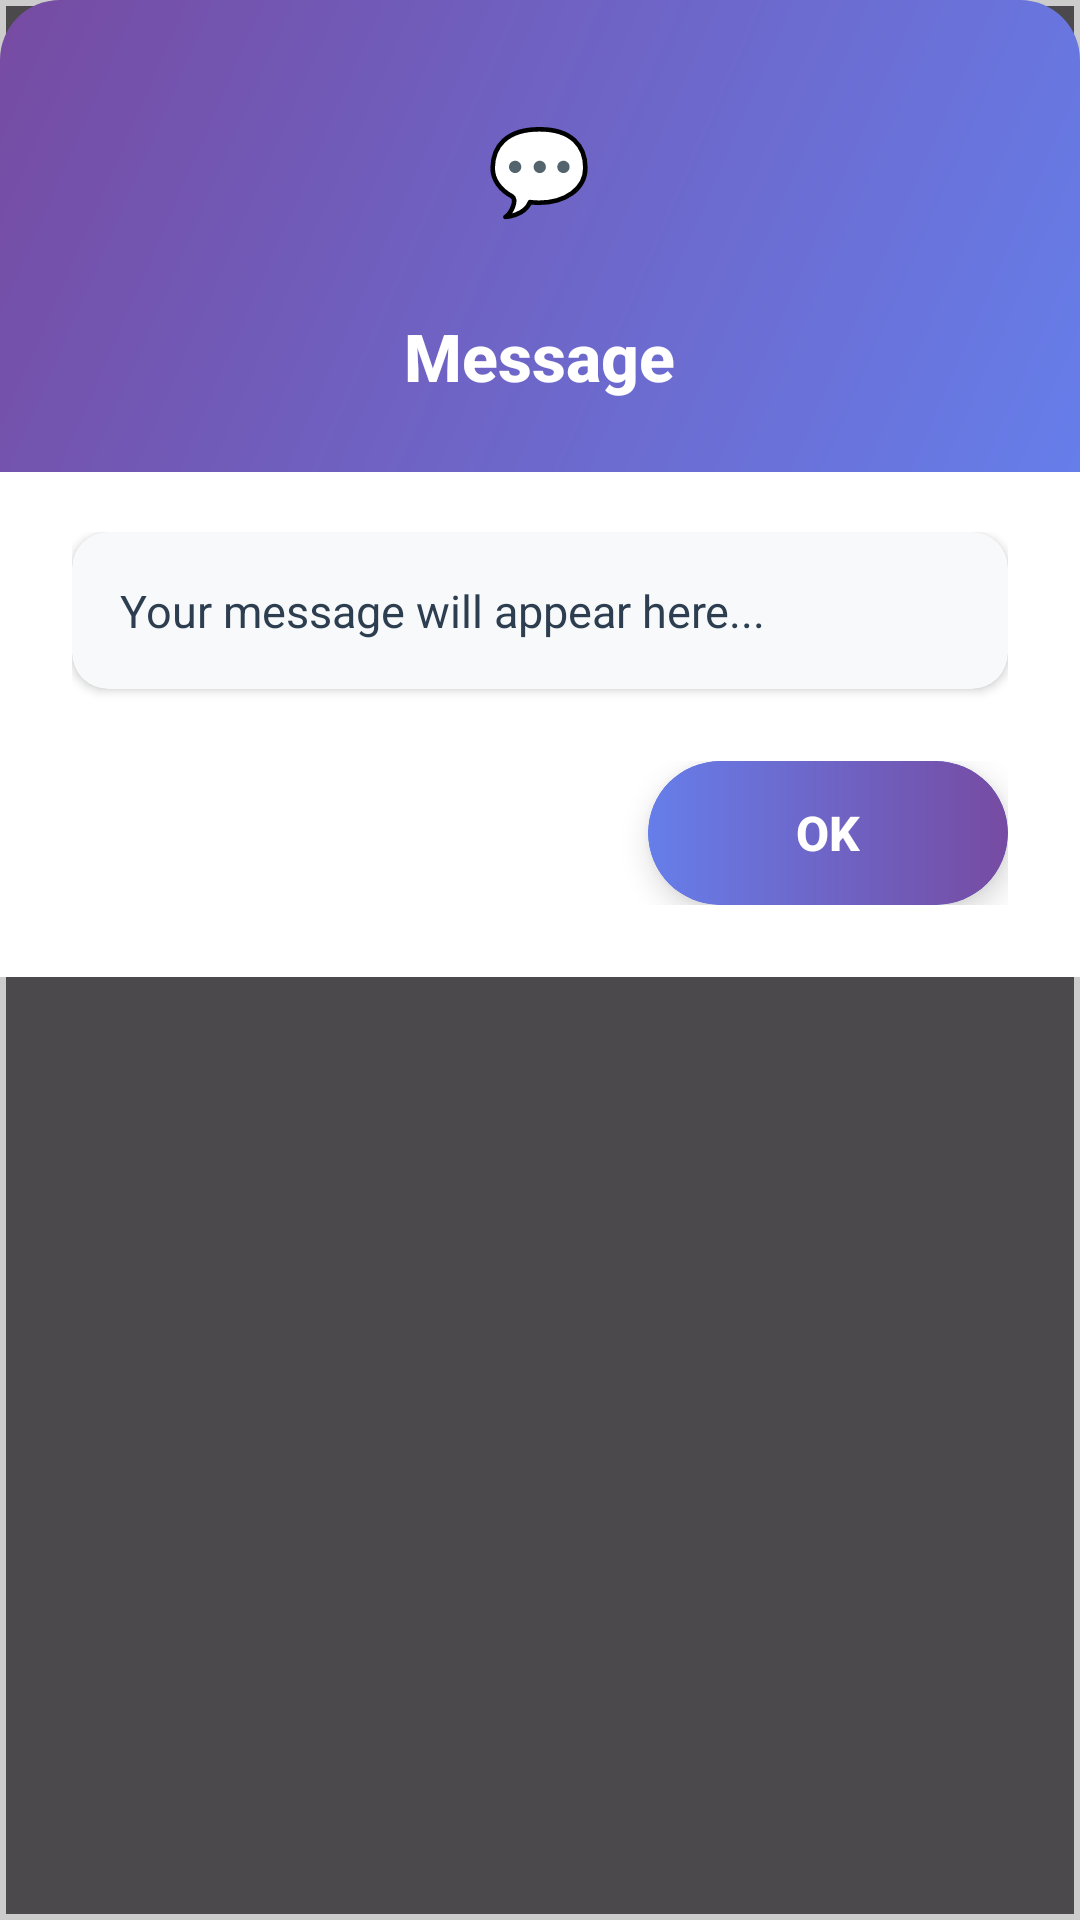

Layout XML and referenced resources for this Android screen:
<!-- AndroidManifest.xml: application theme Theme.SnapSense -->
<!-- res/layout/beautiful_dialog.xml -->
<?xml version="1.0" encoding="utf-8"?>
<LinearLayout xmlns:android="http://schemas.android.com/apk/res/android"
    xmlns:app="http://schemas.android.com/apk/res-auto"
    android:layout_width="match_parent"
    android:layout_height="wrap_content"
    android:orientation="vertical"
    android:background="@drawable/dialog_background"
    android:padding="0dp"
    android:elevation="24dp">

    
    <RelativeLayout
        android:layout_width="match_parent"
        android:layout_height="wrap_content"
        android:background="@drawable/dialog_header_background"
        android:padding="24dp">

        
        <LinearLayout
            android:id="@+id/iconContainer"
            android:layout_width="64dp"
            android:layout_height="64dp"
            android:layout_centerHorizontal="true"
            android:background="@drawable/icon_background"
            android:gravity="center"
            android:elevation="8dp">

            <TextView
                android:layout_width="wrap_content"
                android:layout_height="wrap_content"
                android:text="💬"
                android:textSize="28sp"
                android:gravity="center" />
        </LinearLayout>

        
        <TextView
            android:id="@+id/tvTitle"
            android:layout_width="wrap_content"
            android:layout_height="wrap_content"
            android:layout_below="@id/iconContainer"
            android:layout_centerHorizontal="true"
            android:layout_marginTop="16dp"
            android:text="Message"
            android:textColor="#FFFFFF"
            android:textSize="22sp"
            android:textStyle="bold"
            android:fontFamily="sans-serif-medium" />

    </RelativeLayout>

    
    <LinearLayout
        android:layout_width="match_parent"
        android:layout_height="wrap_content"
        android:orientation="vertical"
        android:background="#FFFFFF"
        android:paddingStart="24dp"
        android:paddingEnd="24dp"
        android:paddingTop="20dp"
        android:paddingBottom="24dp">

        
        <androidx.cardview.widget.CardView
            android:layout_width="match_parent"
            android:layout_height="wrap_content"
            android:layout_marginBottom="24dp"
            app:cardCornerRadius="12dp"
            app:cardElevation="2dp"
            app:cardBackgroundColor="#F8F9FA">

            <ScrollView
                android:layout_width="match_parent"
                android:layout_height="wrap_content"
                android:maxHeight="320dp"
                android:scrollbars="vertical"
                android:scrollbarStyle="outsideOverlay"
                android:fadeScrollbars="false">

                <TextView
                    android:id="@+id/tvMessage"
                    android:layout_width="match_parent"
                    android:layout_height="wrap_content"
                    android:padding="16dp"
                    android:text="Your message will appear here..."
                    android:textColor="#2C3E50"
                    android:textSize="15sp"

                    android:fontFamily="sans-serif"
                    android:textIsSelectable="true" />

            </ScrollView>

        </androidx.cardview.widget.CardView>

        
        <LinearLayout
            android:layout_width="match_parent"
            android:layout_height="wrap_content"
            android:orientation="horizontal"
            android:gravity="end">

            
            <androidx.cardview.widget.CardView
                android:id="@+id/btnOk"
                android:layout_width="120dp"
                android:layout_height="48dp"
                app:cardCornerRadius="24dp"
                app:cardElevation="6dp"
                app:cardBackgroundColor="#667eea"
                android:clickable="true"
                android:focusable="true"
                android:foreground="?android:attr/selectableItemBackground">

                <LinearLayout
                    android:layout_width="match_parent"
                    android:layout_height="match_parent"
                    android:orientation="horizontal"
                    android:gravity="center"
                    android:background="@drawable/button_gradient">

                    <TextView
                        android:layout_width="wrap_content"
                        android:layout_height="wrap_content"
                        android:text="OK"
                        android:textColor="#FFFFFF"
                        android:textSize="16sp"
                        android:textStyle="bold"
                        android:fontFamily="sans-serif-medium" />

                </LinearLayout>

            </androidx.cardview.widget.CardView>

        </LinearLayout>

    </LinearLayout>

</LinearLayout>
<!-- resources referenced by this layout -->
<resources>
  <!-- drawable button_gradient (drawable) -->
  <?xml version="1.0" encoding="utf-8"?>
  <shape xmlns:android="http://schemas.android.com/apk/res/android">
      <gradient
          android:startColor="#667eea"
          android:endColor="#764ba2"
          android:angle="0" />
      <corners android:radius="24dp" />
  </shape>
  <!-- drawable dialog_background (drawable) -->
  <shape xmlns:android="http://schemas.android.com/apk/res/android"
      android:shape="rectangle">
      
      <solid android:color="#B3000000"/>
  
      <padding
          android:left="8dp"
          android:top="8dp"
          android:right="8dp"
          android:bottom="8dp"/>
      <stroke
          android:width="2dp"
          android:color="#CCCCCC"/>
  </shape>
  <!-- drawable dialog_header_background (drawable) -->
  <?xml version="1.0" encoding="utf-8"?>
  <shape xmlns:android="http://schemas.android.com/apk/res/android">
      <gradient
          android:startColor="#667eea"
          android:endColor="#764ba2"
          android:angle="135" />
      <corners
          android:topLeftRadius="20dp"
          android:topRightRadius="20dp" />
  </shape>
  <style name="Theme.SnapSense" parent="Base.Theme.SnapSense" />
  <style name="Base.Theme.SnapSense" parent="Theme.Material3.Light.NoActionBar">
          
           <item name="colorPrimary">@color/primary</item>
          <item name="colorControlNormal">@color/primary</item>
  
          <item name="android:statusBarColor">@color/white</item>
          <item name="android:windowLightStatusBar">true</item>
      </style>
  <color name="primary">@color/black</color>
  <color name="white">#FFFFFFFF</color>
  <color name="black">#FF000000</color>
</resources>
